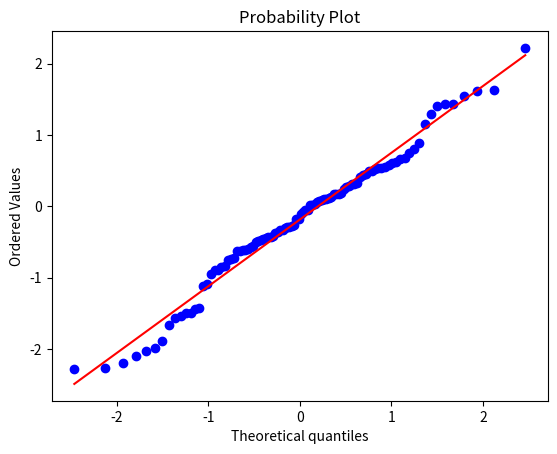

Reproduce this figure in Python.
from scipy import stats
from scipy.stats import norm
import matplotlib.pyplot as plt

#Calculo da distribuição normal
#qnorm(valor procurado, mean, standard deviation)

#1º exemplo: mean = 8, sd = 2, x < 6

p1 = norm.cdf(6, 8, 2)

#2º exemplo: mean = 8, sd = 2, x > 6

p2 = norm.sf(6, 8, 2)

#3º exemplo: mean = 8, sd = 2, x  < 6 ou x > 10

p3 = norm.cdf(6, 8, 2) + norm.sf(10, 8, 2)

#4º exemplo: mean = 8, sd = 2, x  < 10 ou x > 8

p4 = norm.cdf(10, 8, 2) - norm.cdf(8, 8, 2)

#teste para verificar se é normal

#gerar numeros distribuidos normalmente

dados = norm.rvs(size = 100)        
stats.probplot(dados, plot = plt)

shapiro = stats.shapiro(dados)



